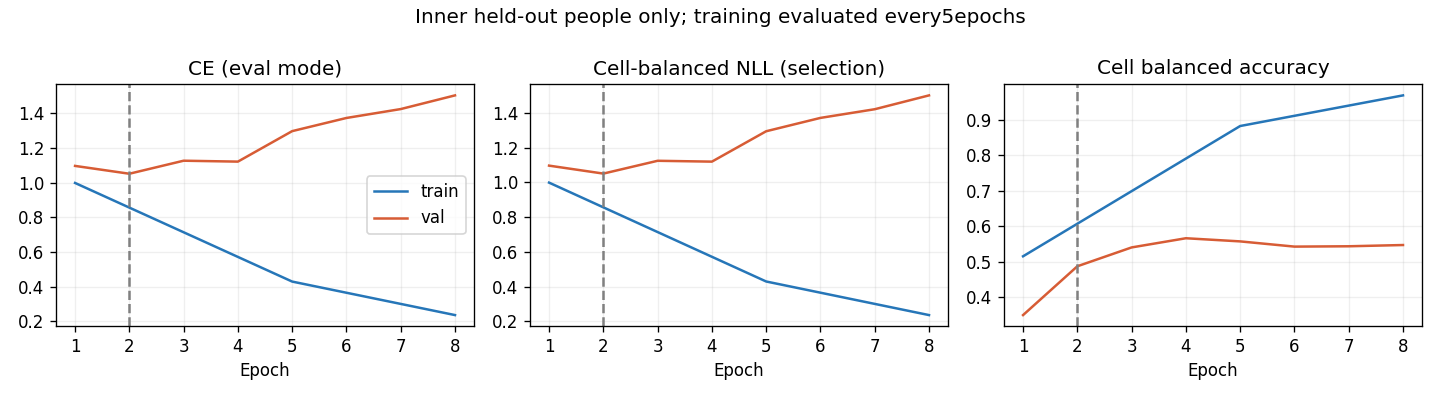

Values plotted in this chart, from the file beside it:
epoch, optimization_ce, train_ce, train_cell_nll, train_cell_ba, val_ce, val_cell_nll, val_cell_ba, raw_val_ce, raw_val_cell_nll, raw_val_cell_ba
1, 1.127, 0.9986, 0.9984, 0.5153, 1.097, 1.096, 0.3496, 1.097, 1.096, 0.3496
2, 0.9835, , , , 1.052, 1.05, 0.4872, 1.052, 1.05, 0.4872
3, 0.8526, , , , 1.127, 1.124, 0.5403, 1.127, 1.124, 0.5403
4, 0.7076, , , , 1.122, 1.119, 0.5662, 1.122, 1.119, 0.5662
5, 0.5797, 0.4296, 0.4293, 0.8826, 1.297, 1.294, 0.5573, 1.297, 1.294, 0.5573
6, 0.5037, , , , 1.373, 1.371, 0.5426, 1.373, 1.371, 0.5426
7, 0.4118, , , , 1.425, 1.421, 0.5436, 1.425, 1.421, 0.5436
8, 0.3604, 0.2363, 0.236, 0.969, 1.504, 1.501, 0.5471, 1.504, 1.501, 0.5471
